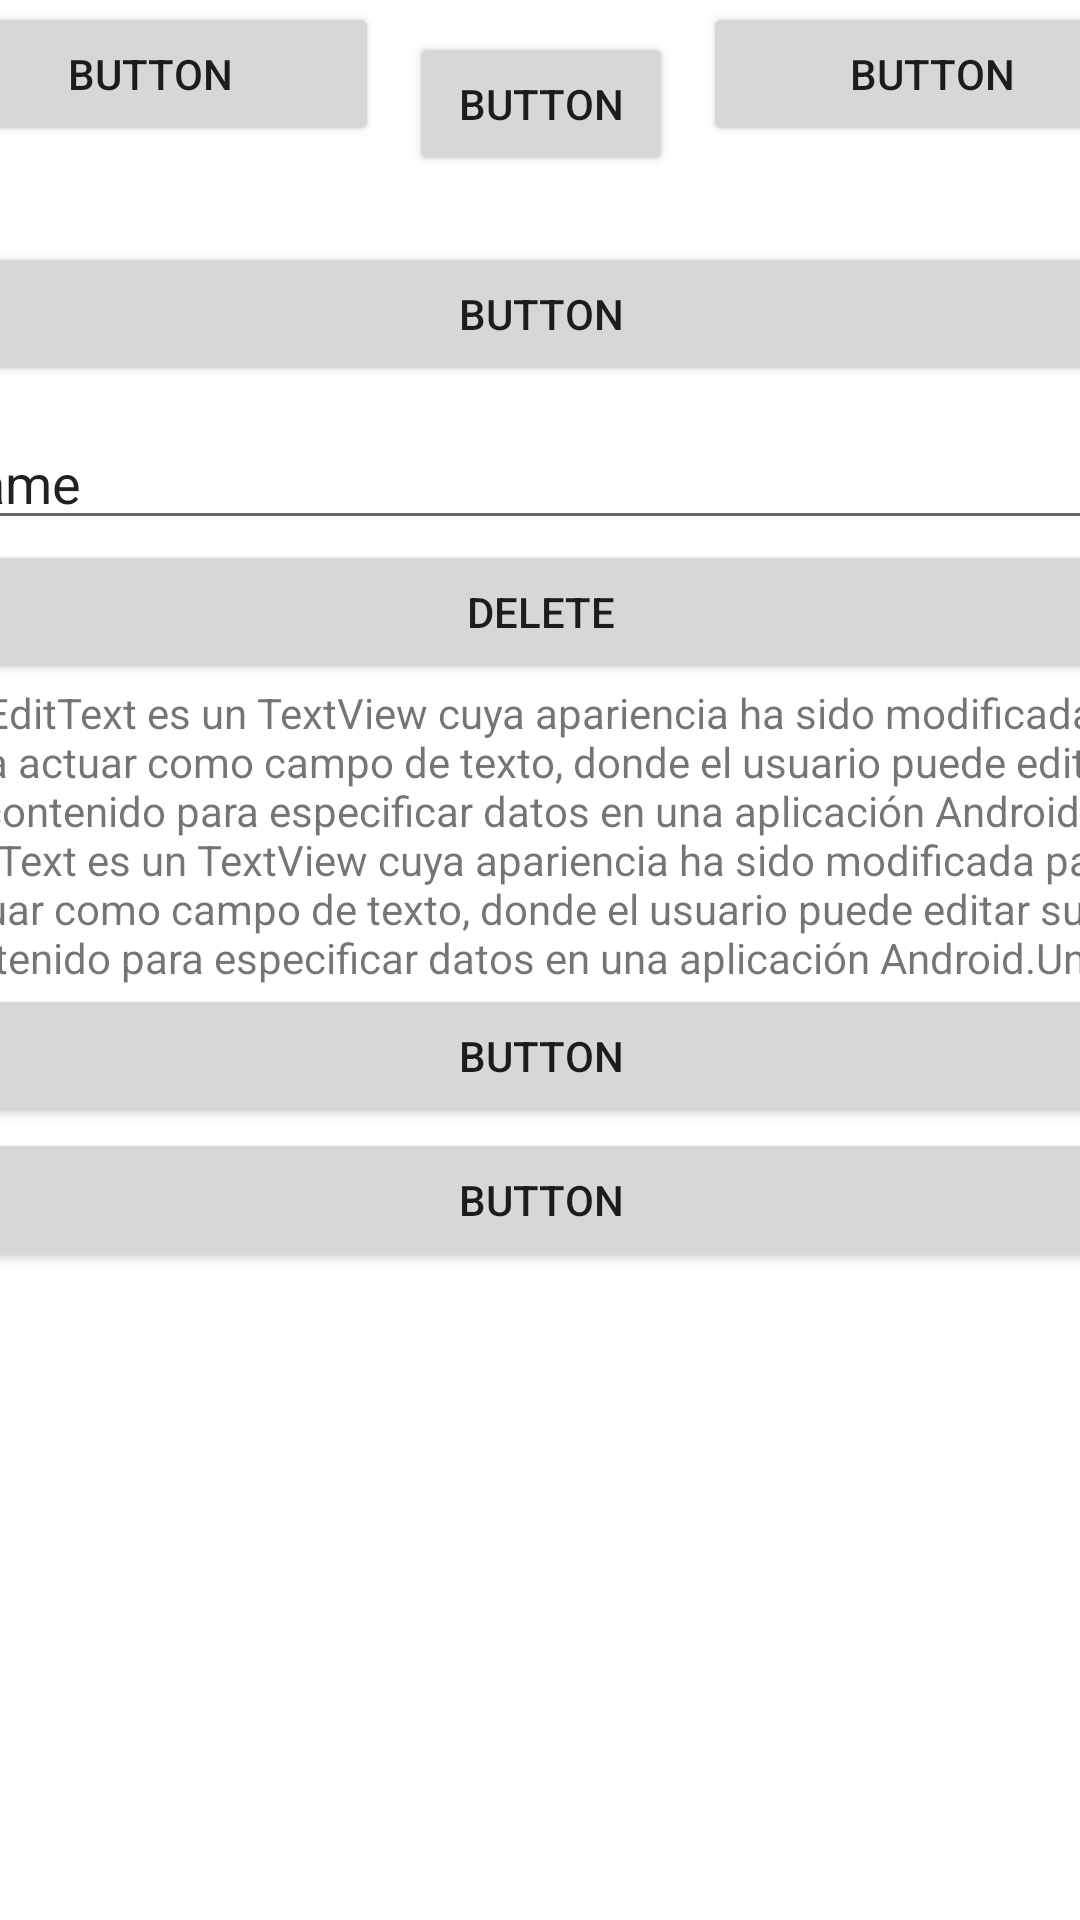

This screen was rendered from an Android layout file. Write that file and the resources it references.
<!-- AndroidManifest.xml: application theme Theme.PracticaTest -->
<!-- res/layout/activity_main.xml -->
<?xml version="1.0" encoding="utf-8"?>
<androidx.constraintlayout.widget.ConstraintLayout xmlns:android="http://schemas.android.com/apk/res/android"
    xmlns:app="http://schemas.android.com/apk/res-auto"
    xmlns:tools="http://schemas.android.com/tools"
    android:id="@+id/principal"
    android:layout_width="match_parent"
    android:layout_height="match_parent"
    tools:context=".MainActivity"
    tools:visibility="visible">

    <LinearLayout
        android:id="@+id/linearLayout"
        android:layout_width="413dp"
        android:layout_height="wrap_content"
        android:layout_marginStart="1dp"
        android:layout_marginTop="1dp"
        android:layout_marginEnd="1dp"
        android:layout_marginBottom="1dp"
        android:orientation="horizontal"
        app:layout_constraintBottom_toTopOf="@+id/tableLayout"
        app:layout_constraintEnd_toEndOf="parent"
        app:layout_constraintStart_toStartOf="parent"
        app:layout_constraintTop_toTopOf="parent">

        <Button
            android:id="@+id/button2"
            android:layout_width="wrap_content"
            android:layout_height="wrap_content"
            android:layout_weight="1"
            android:text="Button"
            android:visibility="visible" />

        <Button
            android:id="@+id/button9"
            android:layout_width="wrap_content"
            android:layout_height="wrap_content"
            android:layout_margin="10dp"
            android:padding="0dp"
            android:text="Button" />

        <Button
            android:id="@+id/button"
            android:layout_width="wrap_content"
            android:layout_height="wrap_content"
            android:layout_weight="1"
            android:text="Button" />
    </LinearLayout>

    <TableLayout
        android:id="@+id/tableLayout"
        android:layout_width="411dp"
        android:layout_height="569dp"
        android:layout_marginStart="1dp"
        android:layout_marginTop="1dp"
        android:layout_marginEnd="1dp"
        android:layout_marginBottom="1dp"
        app:layout_constraintBottom_toBottomOf="parent"
        app:layout_constraintEnd_toEndOf="parent"
        app:layout_constraintStart_toStartOf="parent"
        app:layout_constraintTop_toBottomOf="@+id/linearLayout">

        <TableRow
            android:layout_width="match_parent"
            android:layout_height="match_parent"
            android:baselineAligned="false"
            android:gravity="center_horizontal"
            android:textAlignment="center">

            <Button
                android:id="@+id/button8"
                android:layout_width="wrap_content"
                android:layout_height="wrap_content"
                android:layout_margin="10dp"
                android:padding="0dp"
                android:text="Button" />
        </TableRow>

        <TableRow
            android:layout_width="match_parent"
            android:layout_height="400dp">

            <ScrollView
                android:layout_width="411dp"
                android:layout_height="300dp">

                <LinearLayout
                    android:layout_width="match_parent"
                    android:layout_height="wrap_content"
                    android:orientation="vertical">

                    <EditText
                        android:id="@+id/editTextTextPersonName"
                        android:layout_width="match_parent"
                        android:layout_height="wrap_content"
                        android:ems="10"
                        android:inputType="textPersonName"
                        android:text="Name" />

                    <Button
                        android:id="@+id/delete"
                        android:layout_width="match_parent"
                        android:layout_height="match_parent"
                        android:padding="0dp"
                        android:text="delete" />

                    <TextView
                        android:id="@+id/textView2"
                        android:layout_width="match_parent"
                        android:layout_height="100dp"
                        android:text="@string/textview" />

                    <Button
                        android:id="@+id/funcion"
                        android:layout_width="match_parent"
                        android:layout_height="wrap_content"
                        android:onClick="llamada"
                        android:text="Button" />

                    <Button
                        android:id="@+id/intentExplicito"
                        android:layout_width="match_parent"
                        android:layout_height="wrap_content"
                        android:text="Button" />

                </LinearLayout>
            </ScrollView>
        </TableRow>

    </TableLayout>

</androidx.constraintlayout.widget.ConstraintLayout>
<!-- resources referenced by this layout -->
<resources>
  <string name="textview">Un EditText es un TextView cuya apariencia ha sido modificada para actuar como campo de texto, donde el usuario puede editar su contenido para especificar datos en una aplicación Android.Un EditText es un TextView cuya apariencia ha sido modificada para actuar como campo de texto, donde el usuario puede editar su contenido para especificar datos en una aplicación Android.Un EditText es un TextView cuya apariencia ha sido modificada para actuar como campo de texto, donde el usuario puede editar su contenido para especificar datos en una aplicación Android.Un EditText es un TextView cuya apariencia ha sido modificada para actuar como campo de texto, donde el usuario puede editar su contenido para especificar datos en una aplicación Android.Un EditText es un TextView cuya apariencia ha sido modificada para actuar como campo de texto, donde el usuario puede editar su contenido para especificar datos en una aplicación Android.Un EditText es un TextView cuya apariencia ha sido modificada para actuar como campo de texto, donde el usuario puede editar su contenido para especificar datos en una aplicación Android.Un EditText es un TextView cuya apariencia ha sido modificada para actuar como campo de texto, donde el usuario puede editar su contenido para especificar datos en una aplicación Android.Un EditText es un TextView cuya apariencia ha sido modificada para actuar como campo de texto, donde el usuario puede editar su contenido para especificar datos en una aplicación Android.Un EditText es un TextView cuya apariencia ha sido modificada para actuar como campo de texto, donde el usuario puede editar su contenido para especificar datos en una aplicación Android.Un EditText es un TextView cuya apariencia ha sido modificada para actuar como campo de texto, donde el usuario puede editar su contenido para especificar datos en una aplicación Android.</string>
  <style name="Theme.PracticaTest" parent="Theme.MaterialComponents.DayNight.DarkActionBar">
          
          <item name="colorPrimary">@color/purple_500</item>
          <item name="colorPrimaryVariant">@color/purple_700</item>
          <item name="colorOnPrimary">@color/white</item>
          
          <item name="colorSecondary">@color/teal_200</item>
          <item name="colorSecondaryVariant">@color/teal_700</item>
          <item name="colorOnSecondary">@color/black</item>
          
          <item name="android:statusBarColor" tools:targetApi="l">?attr/colorPrimaryVariant</item>
          
      </style>
  <!-- not gathered from this repository: default colours our renderer supplied (Android Studio template values) -->
  <color name="purple_500">#FF6200EE</color>
  <color name="purple_700">#FF3700B3</color>
  <color name="teal_200">#FF03DAC5</color>
  <color name="teal_700">#FF018786</color>
  <color name="black">#FF000000</color>
  <color name="white">#FFFFFFFF</color>
</resources>
